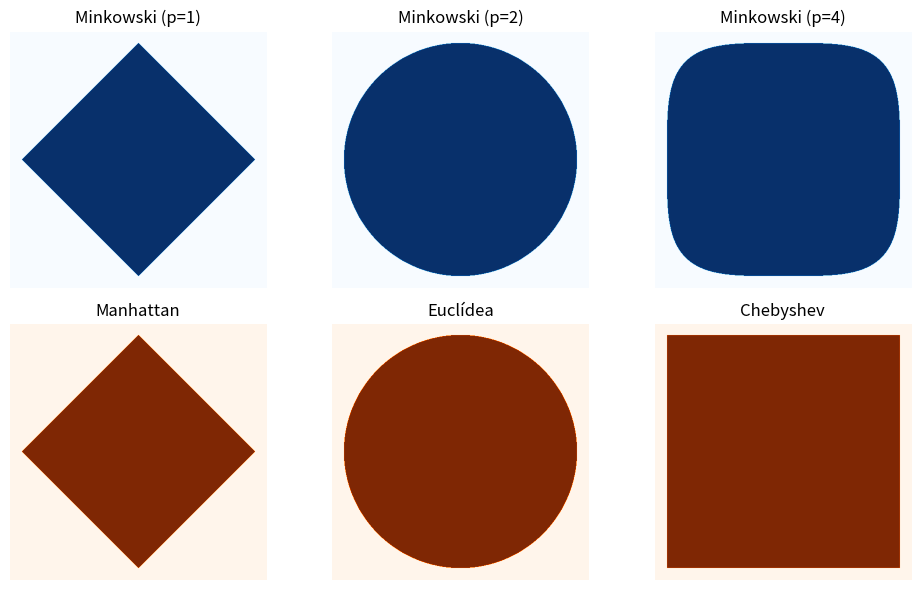

Write Python code to recreate this figure.
import matplotlib.pyplot as plt
import numpy as np
from scipy.spatial.distance import minkowski, chebyshev, euclidean, cityblock

rejilla = np.meshgrid(
    np.linspace(-1.1, 1.1, 512),
    np.linspace(-1.1, 1.1, 512),
    indexing="ij",
)
X, Y = rejilla

def en_bola_minkowski(x, y, p):
    return minkowski([x, y], [0, 0], p) <= 1

def bola_minkowski(p):
    return np.vectorize(en_bola_minkowski)(X, Y, p)

def en_bola_chebyshev(x, y):
    return chebyshev([x, y], [0, 0]) <= 1

def bola_chebyshev():
    return np.vectorize(en_bola_chebyshev)(X, Y)

def en_bola_euclidea(x, y):
    return euclidean([x, y], [0, 0]) <= 1

def bola_euclidea():
    return np.vectorize(en_bola_euclidea)(X, Y)

def en_bola_manhattan(x, y):
    return cityblock([x, y], [0, 0]) <= 1 # cityblock es el nombre técnico de Manhattan en SciPy

def bola_manhattan():
    return np.vectorize(en_bola_manhattan)(X, Y)

fig, ejes = plt.subplots(2, 3, figsize=(10, 6))

# Fila 1: Minkowski 1, 2 y 4
ejes[0, 0].imshow(bola_minkowski(1), extent=[-1.1, 1.1, -1.1, 1.1], origin="lower", cmap="Blues")
ejes[0, 0].set_title("Minkowski (p=1)")

ejes[0, 1].imshow(bola_minkowski(2), extent=[-1.1, 1.1, -1.1, 1.1], origin="lower", cmap="Blues")
ejes[0, 1].set_title("Minkowski (p=2)")

ejes[0, 2].imshow(bola_minkowski(4), extent=[-1.1, 1.1, -1.1, 1.1], origin="lower", cmap="Blues")
ejes[0, 2].set_title("Minkowski (p=4)")

# Fila 2: Manhattan, Euclídea y Chebyshev
ejes[1, 0].imshow(bola_manhattan(), extent=[-1.1, 1.1, -1.1, 1.1], origin="lower", cmap="Oranges")
ejes[1, 0].set_title("Manhattan")

ejes[1, 1].imshow(bola_euclidea(), extent=[-1.1, 1.1, -1.1, 1.1], origin="lower", cmap="Oranges")
ejes[1, 1].set_title("Euclídea")

ejes[1, 2].imshow(bola_chebyshev(), extent=[-1.1, 1.1, -1.1, 1.1], origin="lower", cmap="Oranges")
ejes[1, 2].set_title("Chebyshev")

# Ajustes de formato para ocultar ejes
for ax in ejes.flat:
    ax.set_aspect("equal")
    ax.axis("off")

plt.tight_layout()
plt.show()
